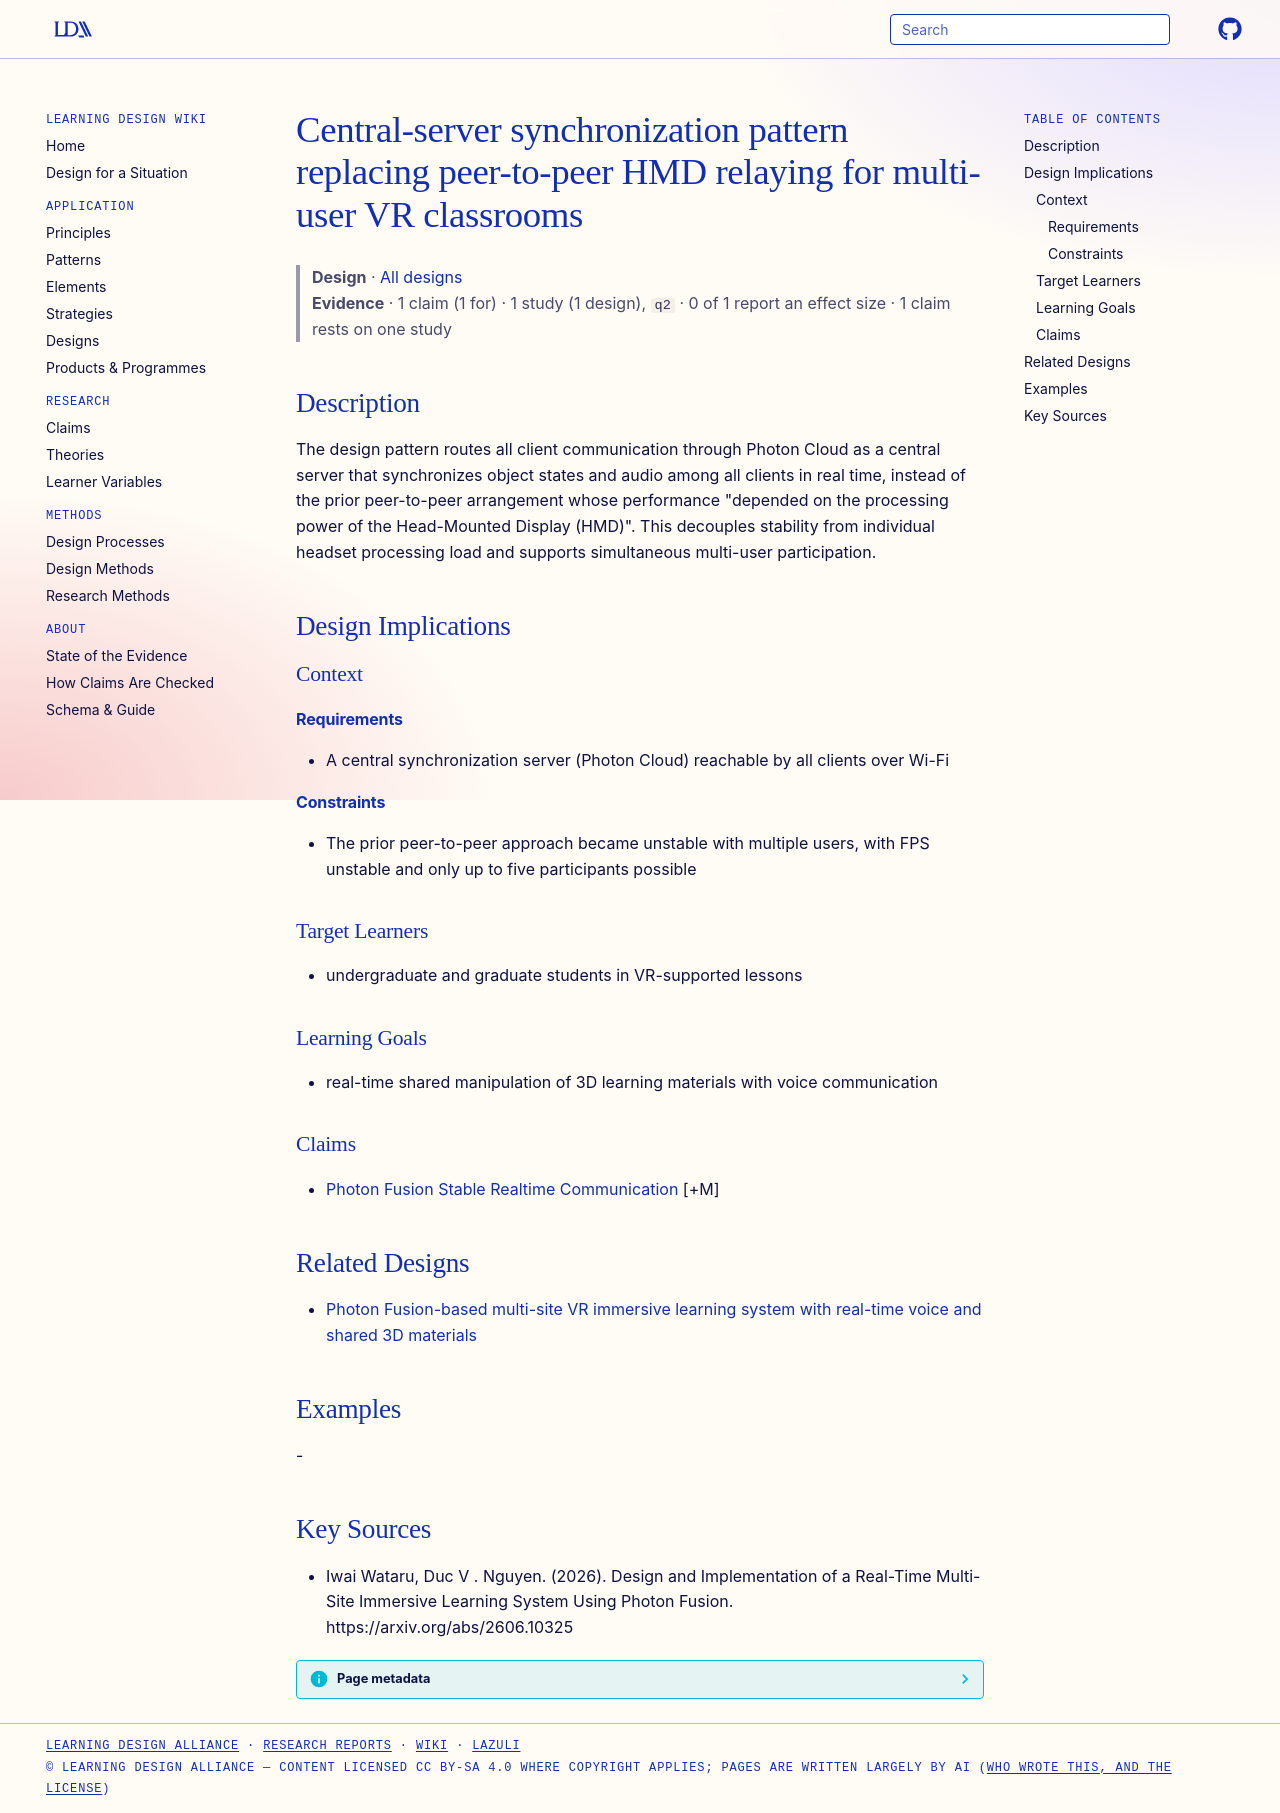

repository: Learning-Design-Alliance/learning-wiki · page: designs/central-server-synchronization-vr-classroom-pattern/index.html · generator: mkdocs

---
type: design
id: central-server-synchronization-vr-classroom-pattern
title: Central-server synchronization pattern replacing peer-to-peer HMD relaying for multi-user VR classrooms
description: The design pattern routes all client communication through Photon Cloud as a central server that synchronizes object states and audio among all clients in real time, instead of the prior peer-to-peer arrangement whose...
status: review
generated:
  by: "process:settle-candidates"
  at: 2026-10-11
sources:
  - id: iwai-wataru-2026
    resource: "https://arxiv.org/abs/2606.10325"
    title: "Iwai Wataru, Duc V . Nguyen. (2026). Design and Implementation of a Real-Time Multi-Site Immersive Learning System Using Photon Fusion. https://arxiv.org/abs/2606.10325"
    author: Iwai Wataru, Duc V . Nguyen
---

# Central-server synchronization pattern replacing peer-to-peer HMD relaying for multi-user VR classrooms

> **Design** · [All designs](index.md)
> **Evidence** · 1 claim (1 for) · 1 study (1 design), `q2` · 0 of 1 report an effect size · 1 claim rests on one study

## Description
The design pattern routes all client communication through Photon Cloud as a central server that synchronizes object states and audio among all clients in real time, instead of the prior peer-to-peer arrangement whose performance "depended on the processing power of the Head-Mounted Display (HMD)". This decouples stability from individual headset processing load and supports simultaneous multi-user participation.

## Design Implications

### Context
#### Requirements
- A central synchronization server (Photon Cloud) reachable by all clients over Wi-Fi
#### Constraints
- The prior peer-to-peer approach became unstable with multiple users, with FPS unstable and only up to five participants possible

### Target Learners
- undergraduate and graduate students in VR-supported lessons

### Learning Goals
- real-time shared manipulation of 3D learning materials with voice communication

### Claims
- [Photon Fusion Stable Realtime Communication](../claims/photon-fusion-stable-realtime-communication.md) [+M]

## Related Designs

- [Photon Fusion-based multi-site VR immersive learning system with real-time voice and shared 3D materials](photon-fusion-vr-immersive-learning-system.md)

## Examples
-

## Key Sources
- Iwai Wataru, Duc V . Nguyen. (2026). Design and Implementation of a Real-Time Multi-Site Immersive Learning System Using Photon Fusion. https://arxiv.org/abs/2606.10325
